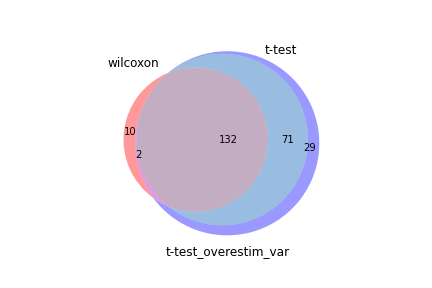

Source data for this figure (header and first rows):
wilcoxon, t-test, t-test_overestim_var
Rps24, Rps24, Rps24
Rps29, Rps29, Rps29
Rps27, Rps27, Rps27
Rps19, Rps7, Rps7
Rpl21, Rps19, Rps19
Rps7, Rps15a, Rps28
Rps15a, Rps28, Rps15a
Rps28, Tpt1, Tpt1
Rps14, Rps14, Rps14
Tpt1, Rps16, Rps16
Rps16, Rpl21, Rpl21
Rplp2, Rps4x, Rps4x
Rps4x, Rpl12, Rpl12
Rpl12, Rpl37a, Rpl37a
Rpl23, Rpl35a, Rpl35a
Rpl37a, Rplp2, Rplp2
Rpl18a, Rplp1, Rpl18a
Rps15, Rpl18a, Rpl23
Rpl35a, Rps9, Rplp1
Rps9, Rpl23, Rps9
Rplp1, Rps15, Klf2
Rpl39, Rpl39, Rps15
Klf2, Rpl36a, Rpl39
Rpl36a, Klf2, Rpl13
Rpl13, Rpl38, Rpl36a
Rpl38, Rpl13, Rpl38
Rps27a, Rps27a, Rps27a
Rpl35, Rps23, Rps23
Rpl23a, Rpl35, Rpl35
Rps23, Rps27rt, Rps27rt
Rps5, Rpl23a, Rpl31
Rps27rt, Rpl31, Rpl23a
Rpl5, Sell, Fau
Rpl30, Rps20, Sell
Rps18, Rps5, Rps20
Rpl31, Rpl26, Rps5
Rpl9, Fau, Rps21
Rpl17, Rps21, Rpl26
Rps20, Rpl5, Rpl5
Fau, Lef1, Rpl9
Rpl8, Rpl9, Btg1
Rps21, Rpl17, Malat1
Lef1, Btg1, Rpl17
Btg1, Rpl8, Rps18
Rps3, Rps3, Rpl8
Rps8, Rps3a1, Lef1
Rps3a1, Rps18, Rps3a1
Rpl26, Rpl19, Rpl19
Rpl19, Rps25, Rps3
Malat1, Rpl30, Rpl30
Rps25, Malat1, Rps25
Sell, Il7r, Rps8
Rpl34, Ccr7, Il7r
Rps6, Rps8, Rps6
Rpl36, Rps6, Ccr7
Ccr7, Igfbp4, Rpl36
Rpl14, Rpl36, Rpl34
Smc4, Rpl34, Igfbp4
Rps17, Smc4, Smc4
Il7r, Rflnb, Dapl1
... 174 more rows
